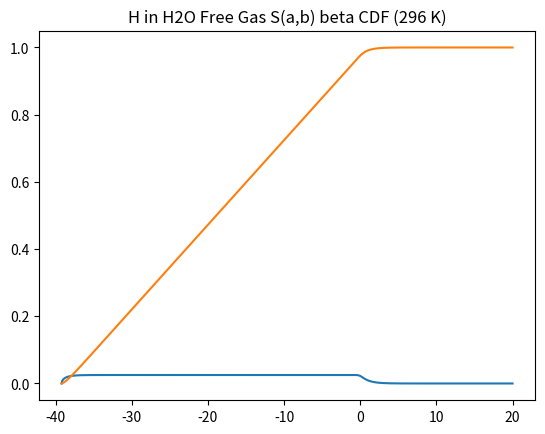

Python code for this plot:
import matplotlib.pyplot as plt
import numpy as np
from math import pi, exp

def getAlphaRange(beta,A,kbT,E,nAlpha):
    aMin = ( (E)**0.5 - (E+beta*kbT)**0.5 )**2 / (A*kbT)
    aMax = ( (E)**0.5 + (E+beta*kbT)**0.5 )**2 / (A*kbT)
    return np.linspace(aMin,aMax,nAlpha)

def getFreeGasSAB(alpha,beta):
    return (4.0*pi*alpha)**-0.5 * exp( -(alpha+beta)**2 / (4.0*alpha) )

def getBetaPDF(A,kbT,E):
    betaMin, betaMax = -E/kbT, 20.0
    betas = list(np.linspace(betaMin,betaMax,1000)) 
    eq14 = [0.0]*len(betas)
    for b,beta in enumerate(betas):
        alphaRange = getAlphaRange(beta,A,kbT,E,2000)
        sabChunk = [ getFreeGasSAB(alpha,beta) for alpha in alphaRange ]
        eq14[b] = np.trapz(sabChunk,alphaRange)
    eq14Denominator = np.trapz(eq14,betas)
    eq14 = [PDFVal/eq14Denominator for PDFVal in eq14]
    return betas, eq14

def getBetaCDF(betas,betaPDF):
    betaCDF = [0.0]*len(betaPDF)
    for b in range(1,len(betaPDF)):
        betaCDF[b] = betaCDF[b-1]+betaPDF[b]
    return [x/betaCDF[-1] for x in betaCDF]

E = 1.0
A = 1.0
kbT = 8.617e-5 * 296.0

betas, betaPDF = getBetaPDF(A,kbT,E)
plt.title('H in H2O Free Gas S(a,b) beta PDF (296 K)'); 
plt.plot(betas,betaPDF)
plt.show()

betaCDF = getBetaCDF(betas,betaPDF)
plt.title('H in H2O Free Gas S(a,b) beta CDF (296 K)'); 
plt.plot(betas,betaCDF)
plt.show()

